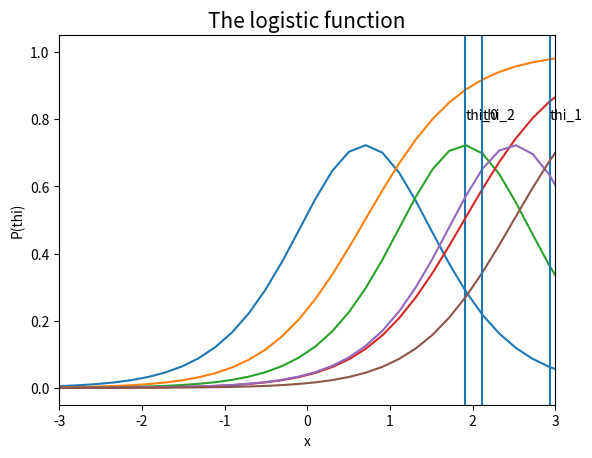

Python code for this plot:
import matplotlib.pyplot as plt
import numpy as np


# none 0
# very low .01 - .34
# Low .35 - .64
# moderate .65 - 1.34
# High 1.35 - 1.69
# Very high > 1.70
# Perfect + infinity

def P_two(thi, a, b):
    return np.exp(a * (thi - b)) / (1 + np.exp(a * (thi - b)))


def I_two(thi, x):
    p = P_two(thi, x['a'], x['b'])
    return x['a'] ** 2 * p * (1 - p)


def P_one(thi, b):
    return 1 / (1 + np.exp(-1 * (thi - b)))


def I_one(thi, x):
    p = P_one(thi, x['b'])
    return p * (1 - p)


def square_error(answers):
    denominator = 0
    for x in answers:
        denominator = denominator + I_two(thi, x)
    return 1 / (denominator ** 0.5)


def thi_next(thi, answers):
    numerator = 0
    denominator = 0
    for x in answers:
        p = P_two(thi, x['a'], x['b'])
        numerator = numerator + x['a'] * (x['ans'] - p)
        denominator = denominator + I_two(thi, x)

    return thi + numerator / denominator


def choose_item(thi, items):
    I_max = -100
    for item in items:
        I_cur = I_two(thi, item)
        if I_cur > I_max:
            chosen_item = item
            I_max = I_cur
    return chosen_item


items = [
    {'a': 1.7, 'b': 0.1, 'ans': 1},
    {'a': 1.7, 'b': 0.25, 'ans': 0},
    {'a': 1.7, 'b': 0.7, 'ans': 1},
    {'a': 1.7, 'b': 1.2, 'ans': 0},
    {'a': 1.7, 'b': 1.5, 'ans': 1},
    {'a': 1.7, 'b': 1.8, 'ans': 1},
    {'a': 1.7, 'b': 1.9, 'ans': 1},
    {'a': 1.7, 'b': 2.1, 'ans': 0},
    {'a': 1.7, 'b': 2.4, 'ans': 1},
    {'a': 1.7, 'b': 2.5, 'ans': 0},
]

thi = 0.5
error = 100

answers = []
x_axis = np.linspace(-10, 10, 100)

idx = 0

while thi < 1.4 or error > 0.9:
    i = choose_item(thi, items)
    print('chosen item ' + str(i))
    plt.plot(x_axis, I_two(x_axis, i), label='2PL_I')
    plt.plot(x_axis, P_two(x_axis, i['a'], i['b']), label='2PL')
    # plt.plot(x_axis, P_one(x_axis, i['b']), label='Rasch')
    # plt.plot(x_axis, I_one(x_axis, i), label='Rasch_I')
    answers.append(i)
    thi = thi_next(thi, answers)
    print('thi: ' + str(thi))
    plt.text(thi, 0.8, 'thi_' + str(idx))
    plt.axvline(x=thi, label='thi_' + str(idx) + '_' + str(thi))
    error = square_error(answers)
    print('error: ' + str(error))
    idx = idx + 1

plt.xlabel('x')
plt.xlim([-3, 3])
plt.ylabel('P(thi)')
plt.title('The logistic function', fontsize=15)
plt.show()
